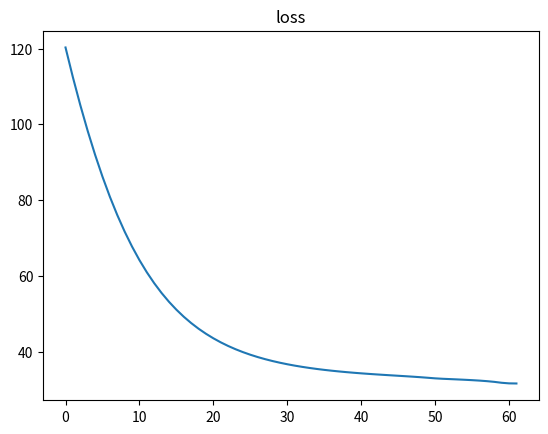

Write Python code to recreate this figure.
"""
矩阵乘法+矩阵梯度, 前面把权重的顺序调整的有点问题，和输出进行匹配了，不方便矩阵实现
这边直接和输入进行顺序匹配
"""
import numpy as np
import matplotlib.pyplot as plt


def w(i):
    return _w[i - 1]


def b(i):
    return _b[i - 1]


_w = np.linspace(start=0.1, stop=1.0, num=16)
w_layer1 = np.asarray([[w(1), w(2), w(3)],
                       [w(4), w(5), w(6)]])  # (2, 3)
w_layer2 = np.asarray([[w(7), w(8)],
                       [w(9), w(10)],
                       [w(11), w(12)]])  # (3, 2)
w_layer3 = np.asarray([[w(13), w(14)],
                       [w(15), w(16)]])  # (2, 2)
_b = np.asarray([0.025, 0.04, 0.03])
_xs = np.asarray([[3, 8],
                  [5, 10],
                  [16, 63]])
_ys = np.asarray([[-2, 5.25],
                  [-0.5, 7.2],
                  [3, 15]])
lr = 0.01
lr_drop_rate = 0.995

loss_record = []
epoch_num = 100


def sigmoid(z):
    return 1.0 / (1.0 + np.exp(-z))


def set_w_layer(w_layer: np.ndarray, grad: np.ndarray) -> np.ndarray:
    return w_layer - lr * grad


def net_work():
    """
    FP + BP
    """
    global w_layer3, w_layer2, w_layer1

    """FP: 前向传播， 损失计算"""
    # h11 = w(1) * x(1) + w(2) * x(2) + b(1)
    # h12 = w(3) * x(1) + w(4) * x(2) + b(1)
    # h13 = w(5) * x(1) + w(6) * x(2) + b(1)
    h_layer1 = _xs @ w_layer1 + b(1)

    # o11 = sigmoid(h11)
    # o12 = sigmoid(h12)
    # o13 = sigmoid(h13)
    o_layer1 = sigmoid(h_layer1)

    # h21 = w(7) * o11 + w(8) * o12 + w(9) * o13 + b(2)
    # h22 = w(10) * o11 + w(11) * o12 + w(12) * o13 + b(2)
    h_layer2 = o_layer1 @ w_layer2 + b(2)

    # o21 = sigmoid(h21)
    # o22 = sigmoid(h22)
    o_layer2 = sigmoid(h_layer2)

    # out31 = w(13) * o21 + w(14) * o22 + b(3)
    # out32 = w(15) * o21 + w(16) * o22 + b(3)
    out = o_layer2 @ w_layer3 + b(3)

    print("Pred:")
    # print(out31)
    # print(out32)
    print(out)
    print()

    # loss = 0.5 * (y(1) - out31) ** 2 + 0.5 * (y(2) - out32) ** 2
    loss = np.sum(0.5 * (_ys - out) ** 2)
    if loss_record and loss >= loss_record[-1]:
        return
    loss_record.append(loss)
    print("loss:", loss)

    """BP: 反向传播，求梯度 + 参数更新"""
    # NOTE: 对矩阵乘：X @ W = Y，L = f(Y), 有dL/dW = X^T @ dL/dY, dL/dX = dL/dY @ W^T

    # d_loss
    d_loss = out - _ys

    # layer3：w13, w14, w15, w16
    d_layer3_w = o_layer2.T @ d_loss  # (2, 2) @ (2, 2)

    # layer2: w7 - w12  # 这里还需要计算对o_layer2的偏导数
    d_o_layer2 = d_loss @ w_layer3.T  # (2, 2) @ (2, 2) = (2, 2)
    d_layer2_w = o_layer1.T @ (d_o_layer2 * (o_layer2 * (1 - o_layer2)))
    # (3, 2) @ [(2, 2) * (2, 2)] = (3, 2)

    # layer1: w1 - w6
    d_o_layer1 = (d_o_layer2 * o_layer2 * (1 - o_layer2)) @ w_layer2.T  # (2,2) @ (2,3) = (2,3)
    d_layer1_w = _xs.T @ (d_o_layer1 * o_layer1 * (1 - o_layer1))  # (2,2) @ (2,3) = (2,3)

    # update param, 从后向前
    # layer3
    w_layer3 = set_w_layer(w_layer3, d_layer3_w)
    w_layer2 = set_w_layer(w_layer2, d_layer2_w)
    w_layer1 = set_w_layer(w_layer1, d_layer1_w)


def show_loss():
    plt.plot(loss_record)
    plt.title('loss')
    plt.show()


if __name__ == '__main__':
    for epoch in range(epoch_num):
        # for i in range(len(_xs)):
        #     _x, _y = _xs[i], _ys[i]
        lr = lr * lr_drop_rate if lr > 1e-3 else lr
        net_work()
        print("epoch:", epoch)
    show_loss()

    print("w:", _w)
    print("lr:", lr)
